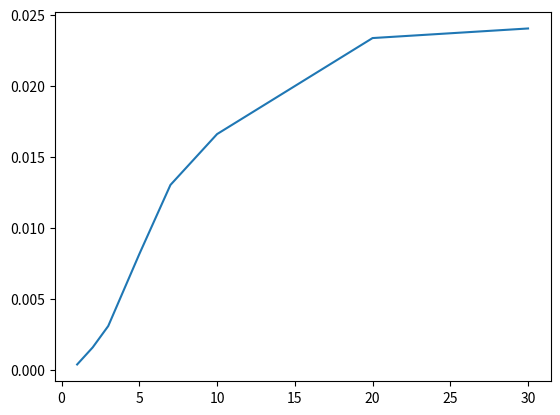

This chart was generated by the following Python code:

import numpy as np
import enum 
import matplotlib.pyplot as plt

from copy import deepcopy
from scipy.interpolate import splrep, splev, interp1d

# This class defines puts and calls
class OptionTypeSwap(enum.Enum):
    RECEIVER = 1.0
    PAYER = -1.0
    
def IRSwap(CP,notional,K,t,Ti,Tm,n,P0T):
    # CP- payer of receiver
    # n- notional
    # K- strike
    # t- today's date
    # Ti- beginning of the swap
    # Tm- end of Swap
    # n- number of dates payments between Ti and Tm
    # r_t -interest rate at time t
    ti_grid = np.linspace(Ti,Tm,int(n))
    tau = ti_grid[1]- ti_grid[0]
    
    # overwrite Ti if t>Ti
    prevTi = ti_grid[np.where(ti_grid<t)]
    if np.size(prevTi) > 0: #prevTi != []:
        Ti = prevTi[-1]
    
    # Now we need to handle the case when some payments are already done
    ti_grid = ti_grid[np.where(ti_grid>t)]           

    temp= 0.0
        
    for (idx,ti) in enumerate(ti_grid):
        if ti>Ti:
            temp = temp + tau * P0T(ti)
            
    P_t_Ti = P0T(Ti)
    P_t_Tm = P0T(Tm)
    
    if CP==OptionTypeSwap.PAYER:
        swap = (P_t_Ti - P_t_Tm) - K * temp
    elif CP==OptionTypeSwap.RECEIVER:
        swap = K * temp - (P_t_Ti - P_t_Tm)
    
    return swap * notional

def P0TModel(t,ti,ri,method):
    rInterp = method(ti,ri)
    r = rInterp(t)
    return np.exp(-r*t)

def YieldCurve(instruments, maturities, r0, method, tol):
    r0 = deepcopy(r0) 
    ri = MultivariateNewtonRaphson(r0, maturities, instruments, method, tol=tol)
    return ri

def MultivariateNewtonRaphson(ri, ti, instruments, method, tol):
    err = 10e10
    idx = 0
    while err > tol:
        idx = idx +1 # iteration number
        values = EvaluateInstruments(ti,ri,instruments,method) # ti time for spine points, ri our spine points
        # values represent : PV(df(idx)) 
        J = Jacobian(ti,ri, instruments, method)
        J_inv = np.linalg.inv(J)
        err = - np.dot(J_inv, values)  # df(idx)-df(idx-1) "difference between tow consecutive set of error"
        ri[0:] = ri[0:] + err  # here we sefine or next set of spine points
        err = np.linalg.norm(err) # on prend la norme pour trouver l'erreur
        print('index in the loop is',idx,' Error is ', err)
    return ri

def Jacobian(ti, ri, instruments, method):
    eps = 1e-05
    swap_num = len(ti)
    J = np.zeros([swap_num, swap_num])
    val = EvaluateInstruments(ti,ri,instruments,method)
    ri_up = deepcopy(ri) # deepcopy : If we choc ri_up, on garde ri the same
    
    for j in range(0, len(ri)): # do this for every colonnes
        ri_up[j] = ri[j] + eps # We will choc every each individual spine points
        val_up = EvaluateInstruments(ti,ri_up,instruments,method) # We evaluate swaps of the choced spine points
        ri_up[j] = ri[j]
        dv = (val_up - val) / eps
        J[:, j] = dv[:]
    return J

def EvaluateInstruments(ti,ri,instruments,method):
    P0Ttemp = lambda t: P0TModel(t,ti,ri,method) # ZCB curve
    val = np.zeros(len(instruments))
    for i in range(0,len(instruments)):
        val[i] = instruments[i](P0Ttemp) # evaluate every Swap "Instrument" as a function of ZCB 
    return val # the output is a vector

def linear_interpolation(ti,ri):
    interpolator = lambda t: np.interp(t, ti, ri)
    return interpolator

def mainCode():
    
    # Convergence tolerance "Stopping cretiria for the optimization"
    tol = 1.0e-15
    
    # Initial guess for the spine points
    r0 = np.array([0.01,0.01,0.01,0.01,0.01,0.01,0.01,0.01])   
    
    # Interpolation method
    method = linear_interpolation
    
    # Construct swaps that are used for building of the yield curve
    K   = np.array([0.04/100.0,	0.16/100.0,	0.31/100.0,	0.81/100.0,	1.28/100.0,	1.62/100.0,	2.22/100.0,	2.30/100.0])
     # for K every thing is devised by 100 because slide 25/47 every thing is in %
     # K is the strike of the swap which give us price of zero for the swap at t=0    
    mat = np.array([1.0,2.0,3.0,5.0,7.0,10.0,20.0,30.0]) # vector of maturity of the Swaps in Years
    
    # Here we define Swaps to be function on ZCB 
    swap1 = lambda P0T: IRSwap(OptionTypeSwap.PAYER,1,K[0],0.0,0.0,mat[0],4*mat[0],P0T)
    swap2 = lambda P0T: IRSwap(OptionTypeSwap.PAYER,1,K[1],0.0,0.0,mat[1],4*mat[1],P0T)
    swap3 = lambda P0T: IRSwap(OptionTypeSwap.PAYER,1,K[2],0.0,0.0,mat[2],4*mat[2],P0T)
    swap4 = lambda P0T: IRSwap(OptionTypeSwap.PAYER,1,K[3],0.0,0.0,mat[3],4*mat[3],P0T)
    swap5 = lambda P0T: IRSwap(OptionTypeSwap.PAYER,1,K[4],0.0,0.0,mat[4],4*mat[4],P0T)
    swap6 = lambda P0T: IRSwap(OptionTypeSwap.PAYER,1,K[5],0.0,0.0,mat[5],4*mat[5],P0T)
    swap7 = lambda P0T: IRSwap(OptionTypeSwap.PAYER,1,K[6],0.0,0.0,mat[6],4*mat[6],P0T)
    swap8 = lambda P0T: IRSwap(OptionTypeSwap.PAYER,1,K[7],0.0,0.0,mat[7],4*mat[7],P0T)
    instruments = [swap1,swap2,swap3,swap4,swap5,swap6,swap7,swap8]
    
    # determine optimal spine points
    ri = YieldCurve(instruments, mat, r0, method, tol) # This function return our spine points
    print('\n Spine points are',ri,'\n')
    
    plt.plot(mat,ri)
    
    # Build a ZCB-curve/yield curve from the spine points
    P0T_Initial = lambda t: P0TModel(t,mat,r0,method)
    P0T = lambda t: P0TModel(t,mat,ri,method)
    
    # price back the swaps
    swapsModel = np.zeros(len(instruments))
    swapsInitial = np.zeros(len(instruments))
    for i in range(0,len(instruments)):
        swapsInitial[i] = instruments[i](P0T_Initial)
        swapsModel[i] = instruments[i](P0T)
    
    print('Prices for Pas Swaps (initial) = ',swapsInitial,'\n')
    print('Prices for Par Swaps = ',swapsModel,'\n') # if the prices here are zero so the model price back the swaps used
                                                     # to build the yield curve
    
    return 0.0

mainCode()
    
    